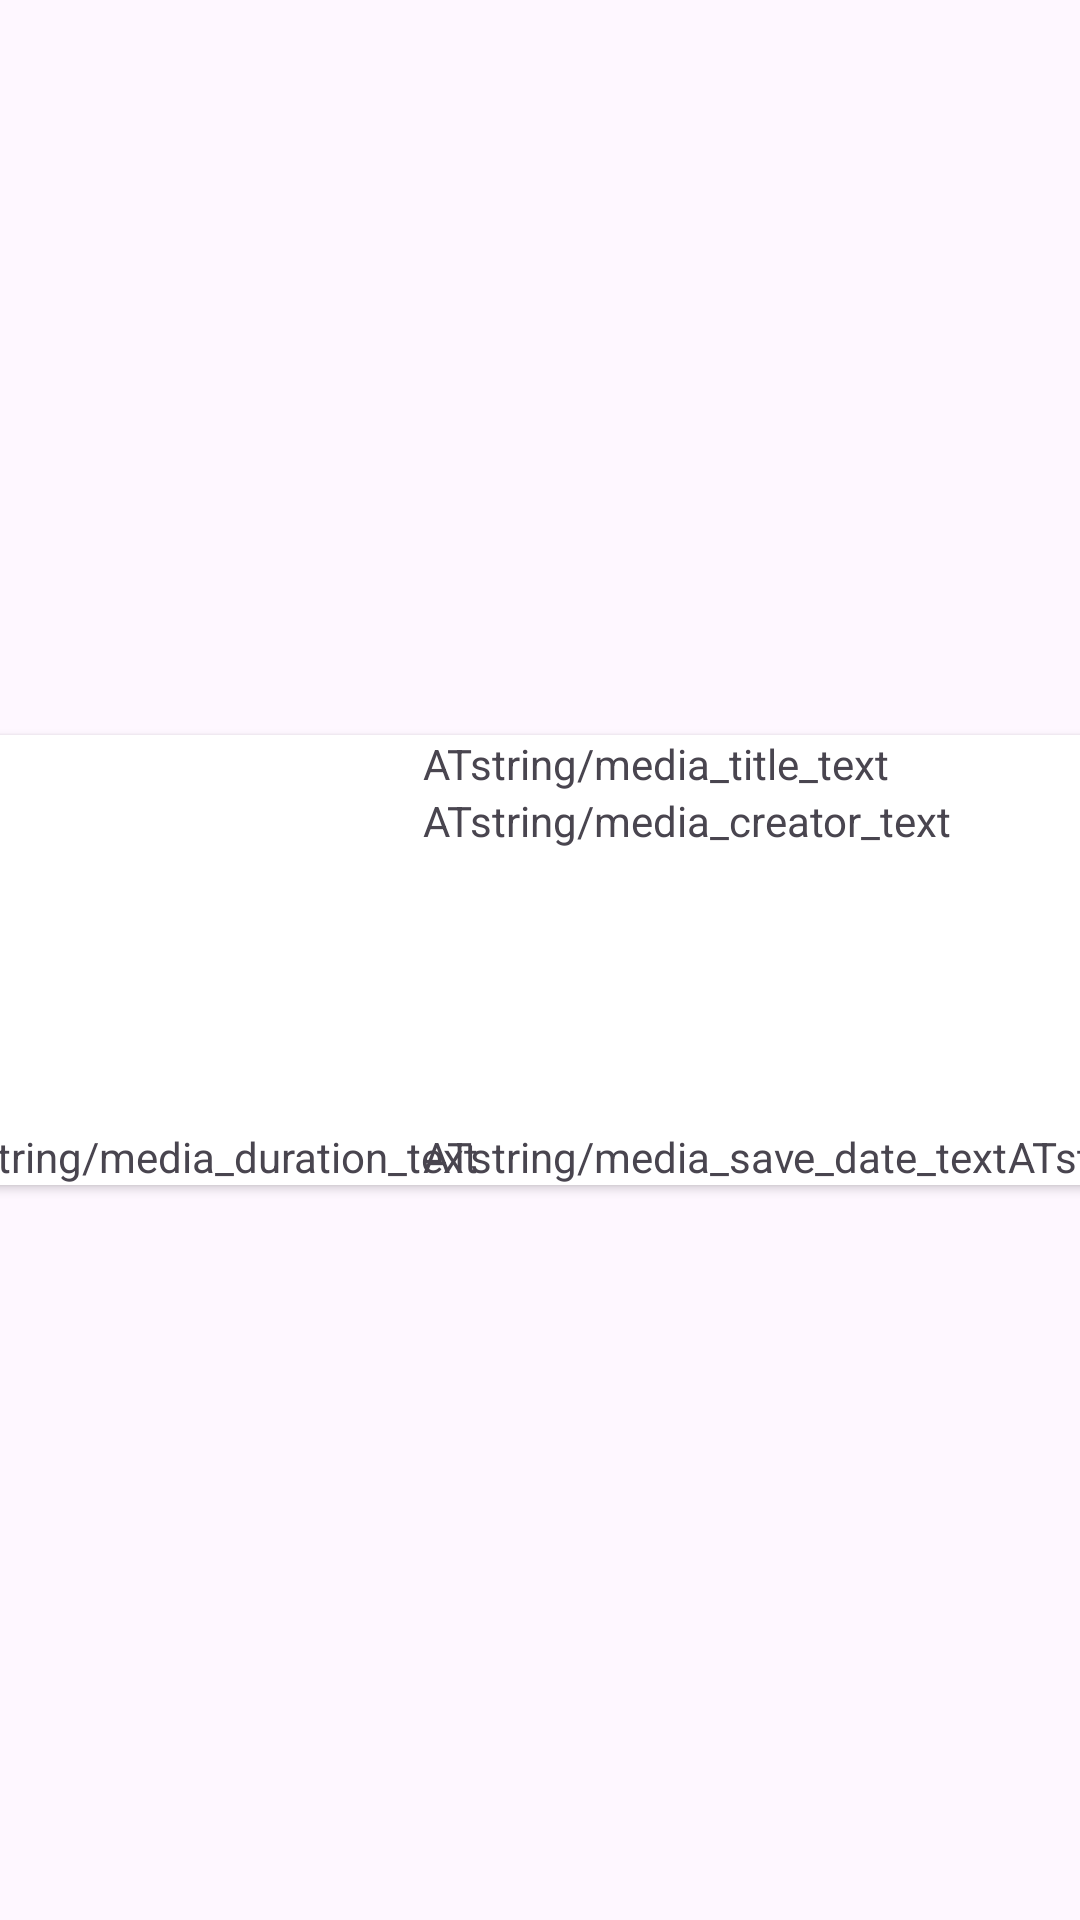

Produce the Android XML layout that renders to this screen, including the resource entries it uses.
<!-- AndroidManifest.xml: application theme Theme.SocialMediaContentSaver -->
<!-- res/layout/all_saved_media_buffer_row.xml -->
<?xml version="1.0" encoding="utf-8"?>
<androidx.constraintlayout.widget.ConstraintLayout xmlns:android="http://schemas.android.com/apk/res/android"
    xmlns:app="http://schemas.android.com/apk/res-auto"
    xmlns:tools="http://schemas.android.com/tools"
    android:layout_width="match_parent"
    android:layout_height="match_parent">

    <androidx.cardview.widget.CardView
        android:layout_width="409dp"
        android:layout_height="wrap_content"
        app:layout_constraintBottom_toBottomOf="parent"
        app:layout_constraintEnd_toEndOf="parent"
        app:layout_constraintStart_toStartOf="parent"
        app:layout_constraintTop_toTopOf="parent" >

        <androidx.constraintlayout.widget.ConstraintLayout
            android:layout_width="match_parent"
            android:layout_height="match_parent">

            <TextView
                android:id="@+id/media_duration"
                android:layout_width="wrap_content"
                android:layout_height="wrap_content"
                android:text="ATstring/media_duration_text"
                app:layout_constraintBottom_toBottomOf="@+id/media_thumbnail_imageview"
                app:layout_constraintStart_toStartOf="@+id/media_thumbnail_imageview"
                />

            <TextView
                android:id="@+id/media_save_date"
                android:layout_width="wrap_content"
                android:layout_height="wrap_content"
                android:text="ATstring/media_save_date_text"
                app:layout_constraintBottom_toBottomOf="parent"
                app:layout_constraintStart_toStartOf="@+id/media_title"
                />

            <TextView
                android:id="@+id/media_creator"
                android:layout_width="wrap_content"
                android:layout_height="wrap_content"
                android:text="ATstring/media_creator_text"
                app:layout_constraintStart_toStartOf="@+id/media_title"
                app:layout_constraintTop_toBottomOf="@+id/media_title"
                />

            <TextView
                android:id="@+id/media_original_platform"
                android:layout_width="wrap_content"
                android:layout_height="wrap_content"
                android:text="ATstring/media_original_platform_text"
                app:layout_constraintStart_toEndOf="@+id/media_save_date"
                app:layout_constraintBottom_toBottomOf="parent"
                />

            <TextView
                android:id="@+id/media_title"
                android:layout_width="wrap_content"
                android:layout_height="wrap_content"
                android:layout_marginStart="15dp"
                android:text="ATstring/media_title_text"
                app:layout_constraintStart_toEndOf="@+id/media_thumbnail_imageview"
                app:layout_constraintTop_toTopOf="parent"
                />

            <ImageView
                android:id="@+id/media_thumbnail_imageview"
                android:layout_width="150dp"
                android:layout_height="150dp"
                app:layout_constraintBottom_toBottomOf="parent"
                app:layout_constraintStart_toStartOf="parent"
                app:layout_constraintTop_toTopOf="parent"
                tools:srcCompat="@tools:sample/backgrounds/scenic"
                />
        </androidx.constraintlayout.widget.ConstraintLayout>
    </androidx.cardview.widget.CardView>
</androidx.constraintlayout.widget.ConstraintLayout>
<!-- resources referenced by this layout -->
<resources>
  <style name="Theme.SocialMediaContentSaver" parent="Base.Theme.SocialMediaContentSaver" />
  <style name="Base.Theme.SocialMediaContentSaver" parent="Theme.Material3.DayNight.NoActionBar">
          
          
      </style>
</resources>
